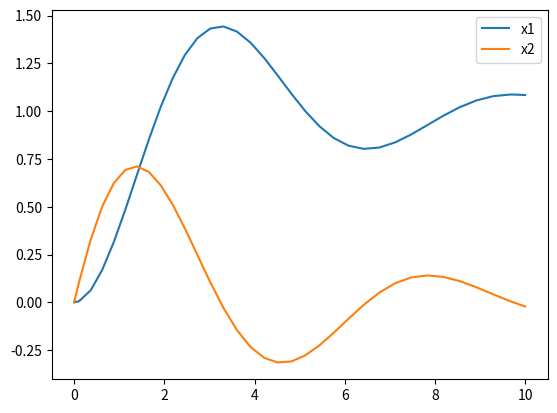
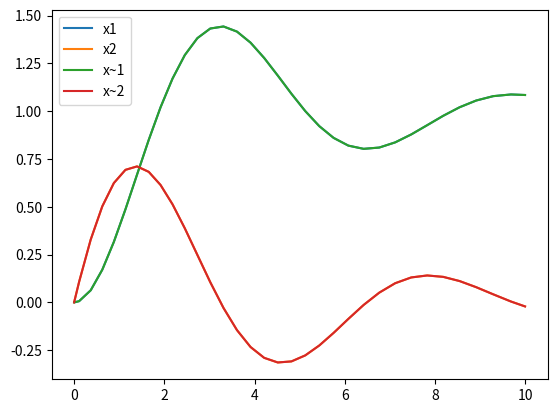
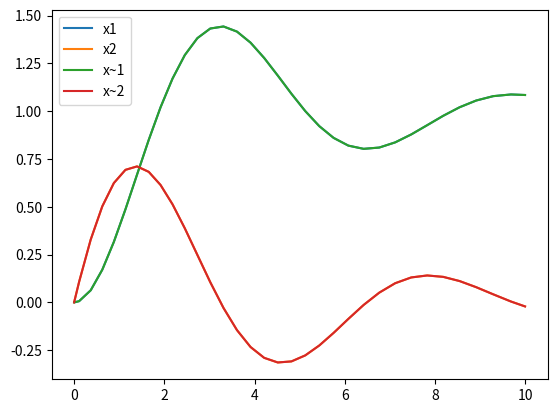
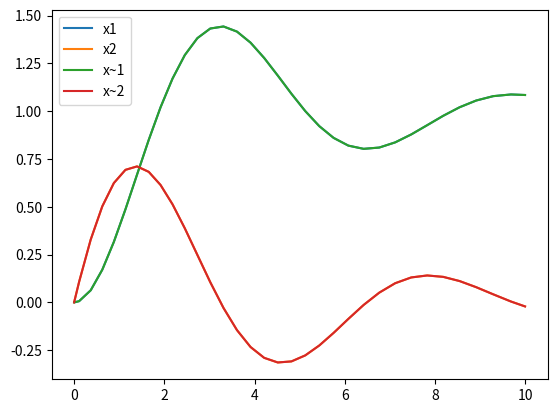
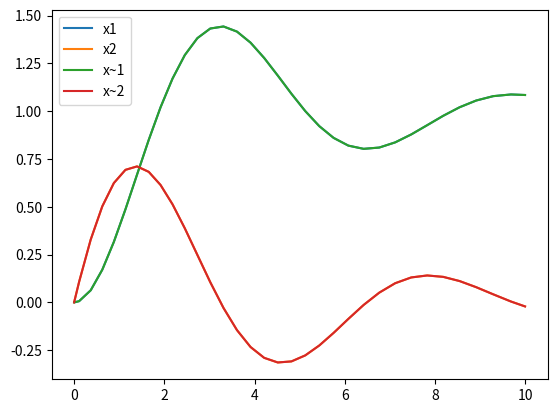
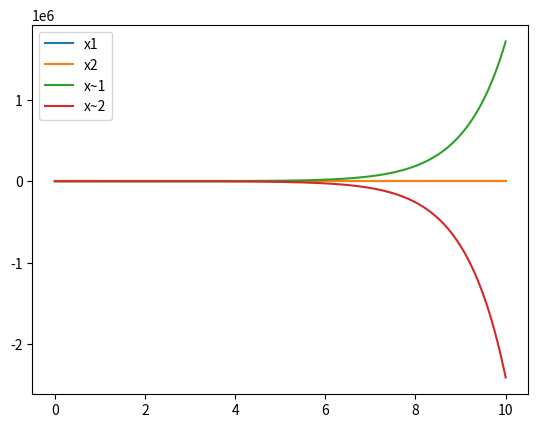
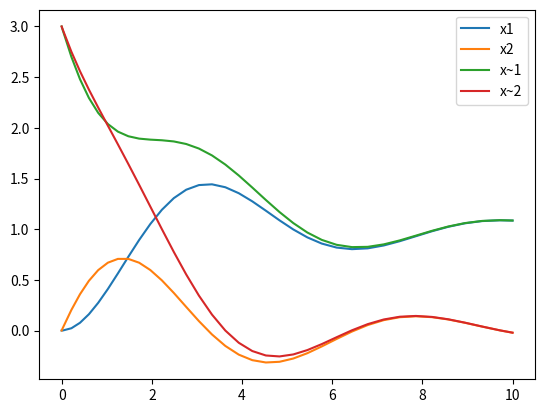
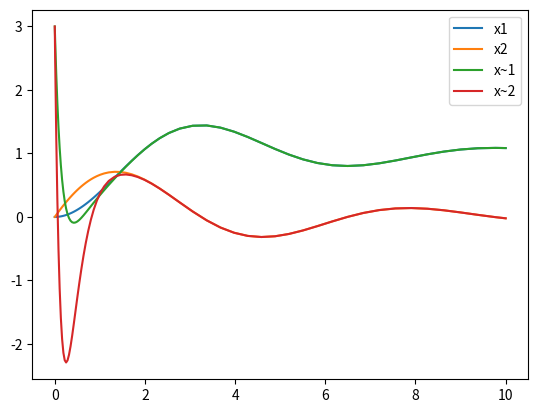
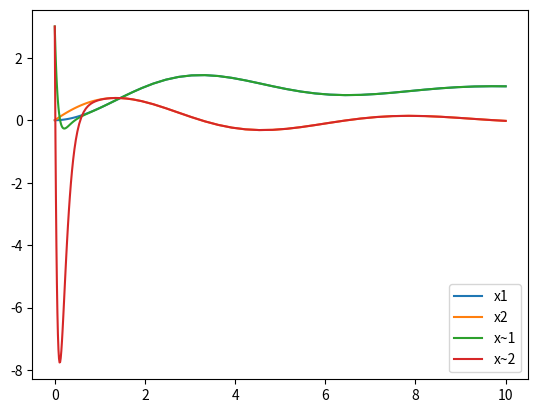
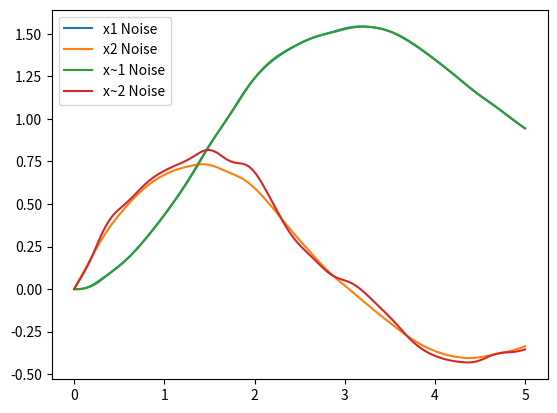
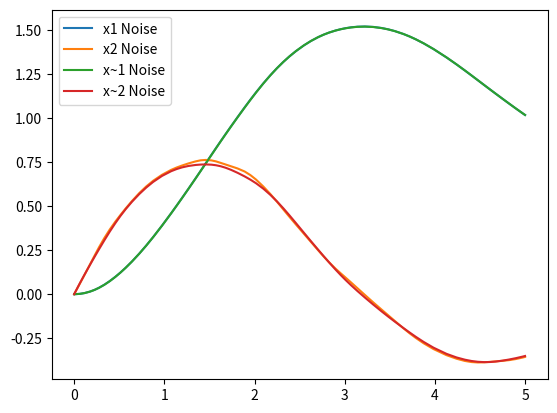
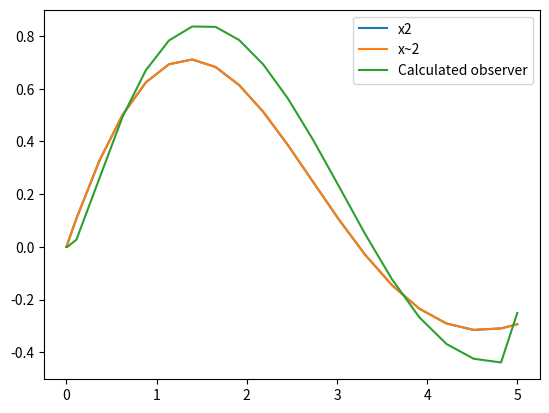

Recreate these plots in Python, in order.
import numpy as np
import matplotlib.pyplot as plt
from scipy.integrate import solve_ivp
from scipy.interpolate import interp1d

m = 1
k = 1
b = 0.5
A = np.array([[0, 1], [-k / m, -b / m]])
B = np.array([[0], [1 / m]])
C = np.array([1, 0])
D = np.array([0])

t = np.linspace(0, 5, 23)
noise = np.random.normal(0, 0.1, len(t))
noiseFnc = interp1d(t, noise)

#1.1
def model(t, y):
    x = np.array([y]).T
    dx = A @ x + B @ np.array([[1]])
    val=dx.T[0]
    return dx.T[0]

#1.4
#y = [x1,x2,x~1,x~2]
def modelOBS(t,y,l1,l2):
    x=np.array([[y[0]],[y[1]]])
    xDash=np.array([[y[2]],[y[3]]])
    dx=A@x+B@np.array([[1]])
    L=np.array([[l1],[l2]])
    doElki=C@x-C@xDash
    dxDash=A@xDash+B@np.array([[1]])+L*doElki
    val=np.array([dx[0,0],dx[1,0],dxDash[0,0],dxDash[1,0]])
    return val

def modelOBSNoise(t,y,l1,l2):
    x=np.array([[y[0]],[y[1]]])
    xDash=np.array([[y[2]],[y[3]]])
    dx=A@x+B@np.array([[1]])+noiseFnc(t)
    L=np.array([[l1],[l2]])
    doElki=C@x-C@xDash
    dxDash=A@xDash+B@np.array([[1]])+L*doElki
    val=np.array([dx[0,0],dx[1,0],dxDash[0,0],dxDash[1,0]])
    return val

def modelOBSNoisedInput(t,y,l1,l2):
    x=np.array([[y[0]],[y[1]]])
    xDash=np.array([[y[2]],[y[3]]])
    dx=A@x+B@np.array([[1+noiseFnc(t)]])
    L=np.array([[l1],[l2]])
    doElki=C@x-C@xDash
    dxDash=A@xDash+B@np.array([[1]])+L*doElki
    val=np.array([dx[0,0],dx[1,0],dxDash[0,0],dxDash[1,0]])
    return val
def findValueL(omega):
    lmbd=-omega
    l1=-2*lmbd-1/2
    l2=lmbd*lmbd-1-0.5*l1
    return np.array([l1,l2])

def checkObser(cal, n):
    if np.linalg.matrix_rank(cal) == n:
        return True
    else:
        return False


def zadanie(active):
    ###1.1
    res = solve_ivp(model, [0, 10], [0, 0], rtol=1e-10)
    u = res.y
    y = C @ np.array(res.y[:, 0])
    if True:
        plt.figure('System')
        plt.plot(res.t, res.y[0], label='x1')
        plt.plot(res.t, res.y[1], label='x2')
        plt.legend()
    ###1.2
    obser = np.array([C, C @ A])
    print('System Observability -', checkObser(obser, 2))
    ###1.3
    #a) w_0 należy dobierać w taki sposób, by układ z obserwatorem był szybszy od sprzężenia
    #   im wyższa wartość w_0, tym szybciej układ będzie nadążał nad 'głównym układem'
    #b) nie, obserwator nie zadziała dla każdej wartości w_0, np. dla takich, które zdestabilizują układ
    ###1.4 jako modelOBS wyżej
    ###1.5
    # instrukcje warunkowe 'if True/False' mają służyć do wyłączania zbędnych wykresów
    # zerowe warunki początkowe:
    if True:
        initialConditions = [0, 0, 0, 0]
        timeFrame = [0, 10]
        # w=-1
        if True:
            l1 = findValueL(-1)
            resObs1 = solve_ivp(modelOBS, timeFrame, initialConditions, args=(l1), rtol=1e-10)
            plt.figure('System with Observer, w=-1, zero initial conditions')
            plt.plot(resObs1.t, resObs1.y[0], label='x1')
            plt.plot(resObs1.t, resObs1.y[1], label='x2')
            plt.plot(resObs1.t, resObs1.y[2], label='x~1')
            plt.plot(resObs1.t, resObs1.y[3], label='x~2')
            plt.legend()
        # w=1
        if True:
            l2 = findValueL(1)
            resObs2 = solve_ivp(modelOBS, timeFrame, initialConditions, args=(l2), rtol=1e-10)
            plt.figure('System with Observer, w=1, zero initial conditions')
            plt.plot(resObs2.t, resObs2.y[0], label='x1')
            plt.plot(resObs2.t, resObs2.y[1], label='x2')
            plt.plot(resObs2.t, resObs2.y[2], label='x~1')
            plt.plot(resObs2.t, resObs2.y[3], label='x~2')
            plt.legend()
        # w=5
        if True:
            l3 = findValueL(5)
            resObs3 = solve_ivp(modelOBS, timeFrame, initialConditions, args=(l3), rtol=1e-10)
            plt.figure('System with Observer, w=5, zero initial conditions')
            plt.plot(resObs3.t, resObs3.y[0], label='x1')
            plt.plot(resObs3.t, resObs3.y[1], label='x2')
            plt.plot(resObs3.t, resObs3.y[2], label='x~1')
            plt.plot(resObs3.t, resObs3.y[3], label='x~2')
            plt.legend()
        # w=10
        if True:
            l4 = findValueL(10)
            resObs4 = solve_ivp(modelOBS, timeFrame, initialConditions, args=(l4), rtol=1e-10)
            plt.figure('System with Observer, w=10, zero initial conditions')
            plt.plot(resObs4.t, resObs4.y[0], label='x1')
            plt.plot(resObs4.t, resObs4.y[1], label='x2')
            plt.plot(resObs4.t, resObs4.y[2], label='x~1')
            plt.plot(resObs4.t, resObs4.y[3], label='x~2')
            plt.legend()
    # x~(0) != x(0)
    if True:
        initialConditions = [0, 0, 3, 3]
        timeFrame = [0, 10]
        # w=-1
        if True:
            l1 = findValueL(-1)
            resObs1 = solve_ivp(modelOBS, timeFrame, initialConditions, args=(l1), rtol=1e-10)
            plt.figure('System with Observer, w=-1, initial conditions = [0, 0, 3, 3]')
            plt.plot(resObs1.t, resObs1.y[0], label='x1')
            plt.plot(resObs1.t, resObs1.y[1], label='x2')
            plt.plot(resObs1.t, resObs1.y[2], label='x~1')
            plt.plot(resObs1.t, resObs1.y[3], label='x~2')
            plt.legend()
        # w=1
        if True:
            l2 = findValueL(1)
            resObs2 = solve_ivp(modelOBS, timeFrame, initialConditions, args=(l2), rtol=1e-10)
            plt.figure('System with Observer, w=1, initial conditions = [0, 0, 3, 3]')
            plt.plot(resObs2.t, resObs2.y[0], label='x1')
            plt.plot(resObs2.t, resObs2.y[1], label='x2')
            plt.plot(resObs2.t, resObs2.y[2], label='x~1')
            plt.plot(resObs2.t, resObs2.y[3], label='x~2')
            plt.legend()
        # w=5
        if True:
            l3 = findValueL(5)
            resObs3 = solve_ivp(modelOBS, timeFrame, initialConditions, args=(l3), rtol=1e-10)
            plt.figure('System with Observer, w=5, initial conditions = [0, 0, 3, 3]')
            plt.plot(resObs3.t, resObs3.y[0], label='x1')
            plt.plot(resObs3.t, resObs3.y[1], label='x2')
            plt.plot(resObs3.t, resObs3.y[2], label='x~1')
            plt.plot(resObs3.t, resObs3.y[3], label='x~2')
            plt.legend()
        # w=10
        if True:
            l4 = findValueL(10)
            resObs4 = solve_ivp(modelOBS, timeFrame, initialConditions, args=(l4), rtol=1e-10)
            plt.figure('System with Observer, w=10, initial conditions = [0, 0, 3, 3]')
            plt.plot(resObs4.t, resObs4.y[0], label='x1')
            plt.plot(resObs4.t, resObs4.y[1], label='x2')
            plt.plot(resObs4.t, resObs4.y[2], label='x~1')
            plt.plot(resObs4.t, resObs4.y[3], label='x~2')
            plt.legend()
    # tylko dla w=-1 obserwator zachowuje się nieprawidzłowo (niestabilny)
    # dla wartości w>0 obserwator działa poprawnie
    # przy niezerowych wartościach początkowych obserwatora ten tym szybciej zaczyna nadążać za orginalnym sygnałem, im większa 'w'
    #1.6
    if True:
        initialConditions = [0, 0, 0, 0]
        timeFrame = [0, 5]
        l5 = findValueL(10)
        resObsN = solve_ivp(modelOBSNoise, timeFrame, initialConditions, args=(l5), rtol=1e-10)
        plt.figure('System with Observer and noised output, w=10')
        plt.plot(resObsN.t, resObsN.y[0], label='x1 Noise')
        plt.plot(resObsN.t, resObsN.y[1], label='x2 Noise')
        plt.plot(resObsN.t, resObsN.y[2], label='x~1 Noise')
        plt.plot(resObsN.t, resObsN.y[3], label='x~2 Noise')
        plt.legend()
        # obserwator dobrze radzi sobie z obserwacją zdefiniowanego wyjścia C=[1,0], ale gorzej ze stanem dla którego nie był skonfigurowany
        # im większa 'w' tym lepiej wygląda obserwacja sygnału wyjściowego x1, nie wpływa to jednak na jakość obserwacji x2 (sprawdzone 'ręcznie', nie zakodowano tego)
    #1.7
    if True:
        initialConditions = [0, 0, 0, 0]
        timeFrame = [0, 5]
        l6 = findValueL(10)
        resObsN = solve_ivp(modelOBSNoisedInput, timeFrame, initialConditions, args=(l6), rtol=1e-10)
        plt.figure('System with Observer and noised input, w=10')
        plt.plot(resObsN.t, resObsN.y[0], label='x1 Noise')
        plt.plot(resObsN.t, resObsN.y[1], label='x2 Noise')
        plt.plot(resObsN.t, resObsN.y[2], label='x~1 Noise')
        plt.plot(resObsN.t, resObsN.y[3], label='x~2 Noise')
        plt.legend()
        # tak, obserwator pozwala na estymację stanu, chociaż nie w pełni poprawną, zarówno kiedy sygnał sterujący zostanie zaszumiony, jak i kiedy zmienione...
        # zostaną parametry systemu
        # im większa 'w' tym mniejsze błędy (sprawdzone 'ręcznie', nie zakodowano tego)
    #1.8???
    if True:
        initialConditions = [0, 0, 0, 0]
        timeFrame = [0, 5]
        l7 = findValueL(10)
        resObs7 = solve_ivp(modelOBS, timeFrame, initialConditions, args=(l7), rtol=1e-10)
        x1=resObs7.y[0]
        x2=np.zeros(len(x1))
        Tp=5/len(x1)
        for i in range(len(x1)) :
            if i==0:
                x2[i]=x1[i]/Tp
            else:
                x2[i]=(x1[i]-x1[i-1])/Tp
        plt.figure('Luenberger and calculated observer')
        plt.plot(resObs7.t, resObs7.y[1], label='x2')
        plt.plot(resObs7.t, resObs7.y[3], label='x~2')
        plt.plot(resObs7.t, x2, label='Calculated observer')
        # estymator ten, jest w pewien sposób poprawny, ale jest gorszy od obserwatora Luenberger'a
        # to czy można rozszerzyć taką estymatę na większą ilość zmiennych stanu zależy od ich interpretacji i zależności między sobą
    plt.legend()
    plt.show()


if __name__ == '__main__':
    zadanie(True)
